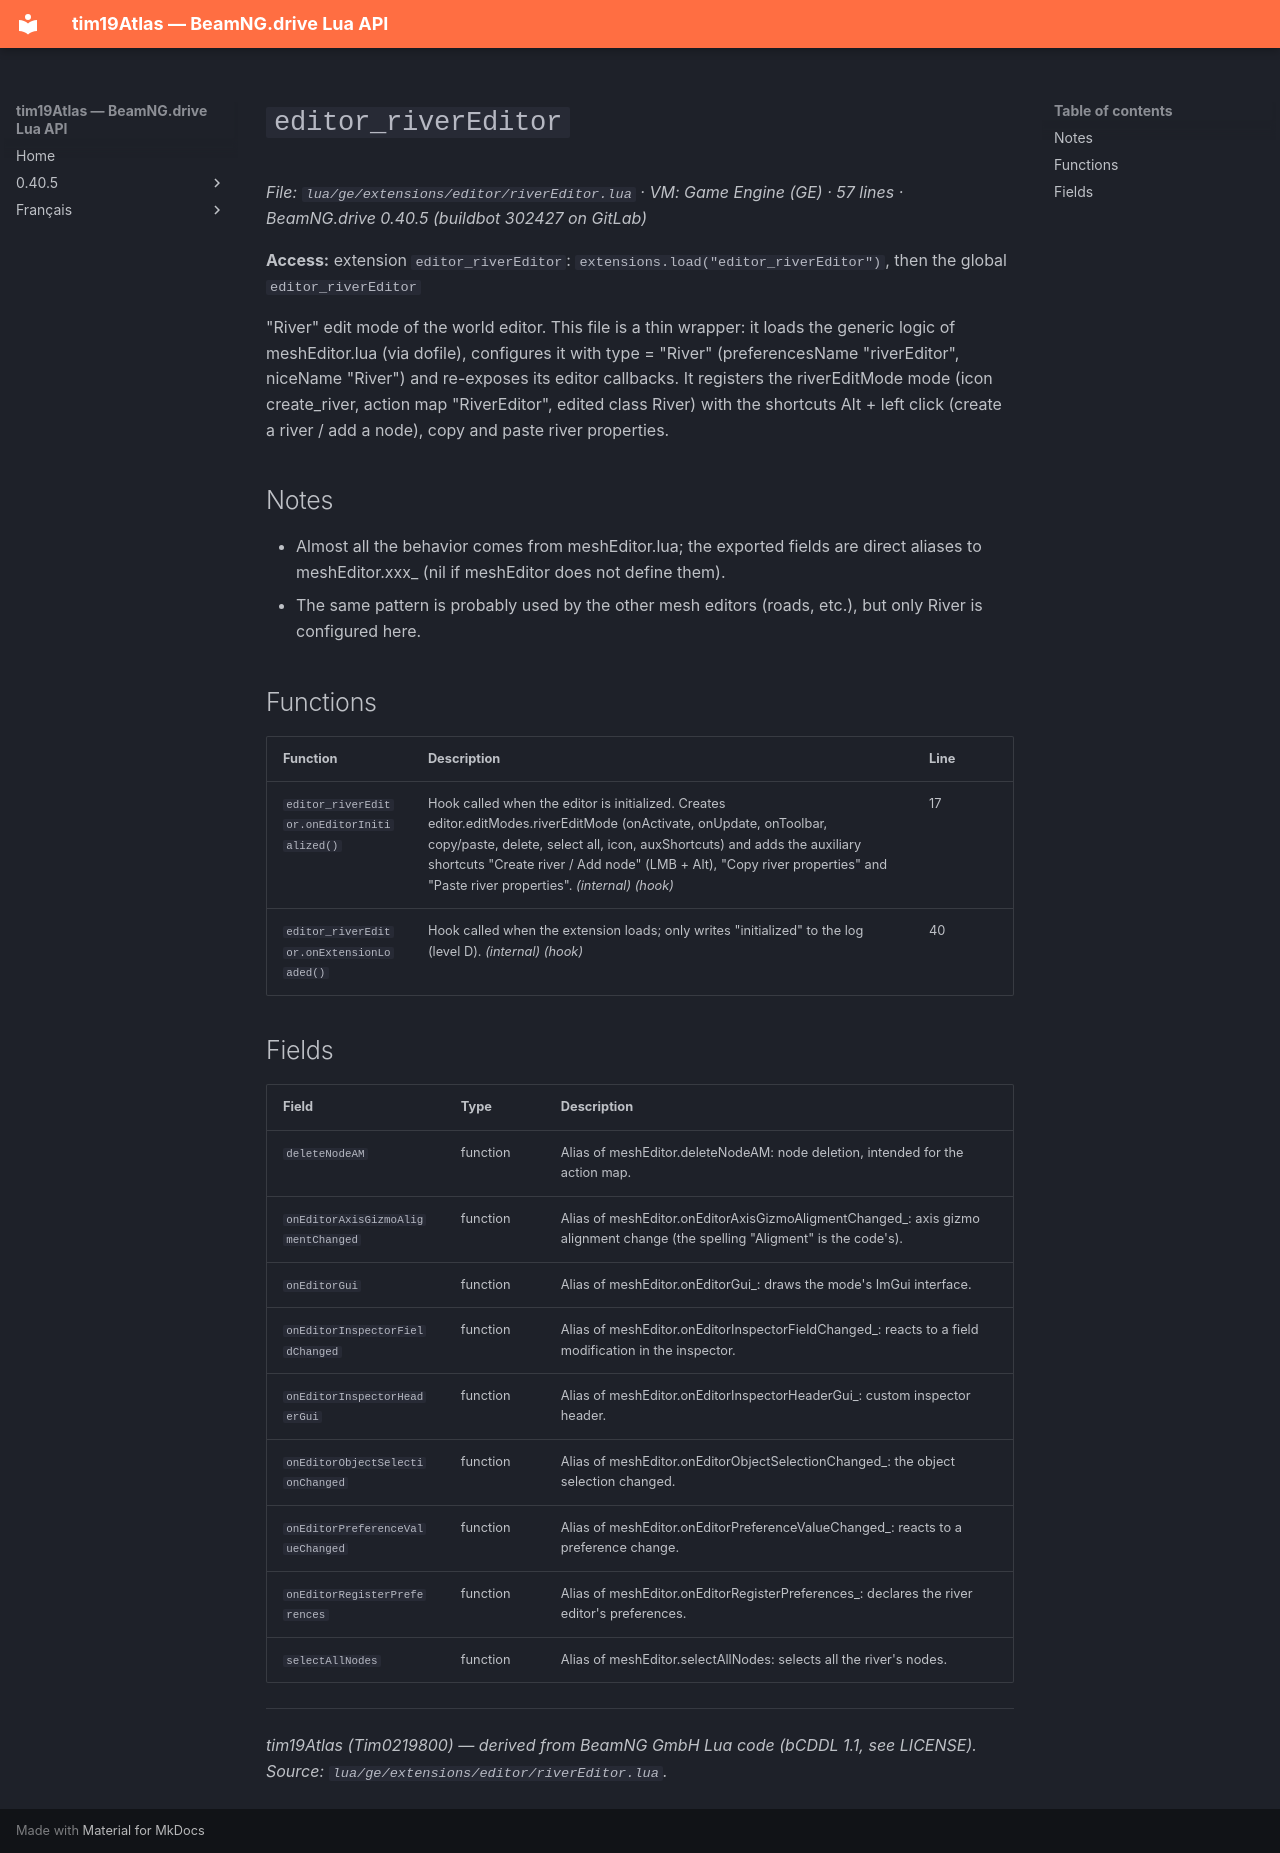

repository: Tim0219800/beamng-lua-atlas · page: 0.40.5/ge/extensions/editor/riverEditor.html · generator: mkdocs

# `editor_riverEditor`

*File: `lua/ge/extensions/editor/riverEditor.lua` · VM: Game Engine (GE) · 57 lines · BeamNG.drive 0.40.5 (buildbot 302427 on GitLab)*

**Access:** extension `editor_riverEditor`: `extensions.load("editor_riverEditor")`, then the global `editor_riverEditor`

"River" edit mode of the world editor. This file is a thin wrapper: it loads the generic logic of meshEditor.lua (via dofile), configures it with type = "River" (preferencesName "riverEditor", niceName "River") and re-exposes its editor callbacks. It registers the riverEditMode mode (icon create_river, action map "RiverEditor", edited class River) with the shortcuts Alt + left click (create a river / add a node), copy and paste river properties.

## Notes

- Almost all the behavior comes from meshEditor.lua; the exported fields are direct aliases to meshEditor.xxx_ (nil if meshEditor does not define them).
- The same pattern is probably used by the other mesh editors (roads, etc.), but only River is configured here.

## Functions

| Function | Description | Line |
|---|---|---|
| `editor_riverEditor.onEditorInitialized()` | Hook called when the editor is initialized. Creates editor.editModes.riverEditMode (onActivate, onUpdate, onToolbar, copy/paste, delete, select all, icon, auxShortcuts) and adds the auxiliary shortcuts "Create river / Add node" (LMB + Alt), "Copy river properties" and "Paste river properties". *(internal)* *(hook)* | 17 |
| `editor_riverEditor.onExtensionLoaded()` | Hook called when the extension loads; only writes "initialized" to the log (level D). *(internal)* *(hook)* | 40 |

## Fields

| Field | Type | Description |
|---|---|---|
| `deleteNodeAM` | function | Alias of meshEditor.deleteNodeAM: node deletion, intended for the action map. |
| `onEditorAxisGizmoAligmentChanged` | function | Alias of meshEditor.onEditorAxisGizmoAligmentChanged_: axis gizmo alignment change (the spelling "Aligment" is the code's). |
| `onEditorGui` | function | Alias of meshEditor.onEditorGui_: draws the mode's ImGui interface. |
| `onEditorInspectorFieldChanged` | function | Alias of meshEditor.onEditorInspectorFieldChanged_: reacts to a field modification in the inspector. |
| `onEditorInspectorHeaderGui` | function | Alias of meshEditor.onEditorInspectorHeaderGui_: custom inspector header. |
| `onEditorObjectSelectionChanged` | function | Alias of meshEditor.onEditorObjectSelectionChanged_: the object selection changed. |
| `onEditorPreferenceValueChanged` | function | Alias of meshEditor.onEditorPreferenceValueChanged_: reacts to a preference change. |
| `onEditorRegisterPreferences` | function | Alias of meshEditor.onEditorRegisterPreferences_: declares the river editor's preferences. |
| `selectAllNodes` | function | Alias of meshEditor.selectAllNodes: selects all the river's nodes. |

---
*tim19Atlas (Tim0219800) — derived from BeamNG GmbH Lua code (bCDDL 1.1, see LICENSE). Source: `lua/ge/extensions/editor/riverEditor.lua`.*
